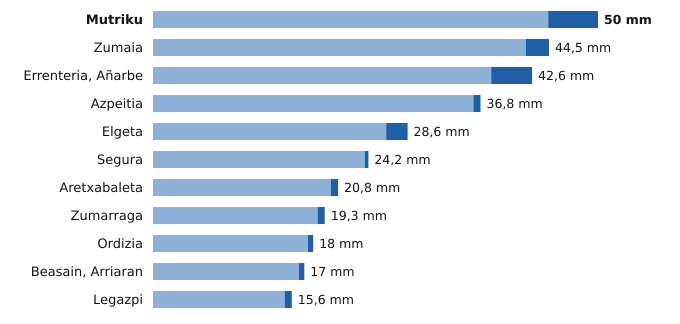

The table this chart was drawn from, first rows:
estacion, provincia, indicativo, mm_6_dias_anteriores, mm_hoy, mm_7_dias, horas_de_hoy
Mutriku, Gipuzkoa, 1052A, 44.4, 5.6, 50.0, 3
Zumaia, Gipuzkoa, 1041A, 41.9, 2.6, 44.5, 3
Errenteria, Añarbe, Gipuzkoa, 1021X, 38.0, 4.6, 42.6, 3
Azpeitia, Gipuzkoa, 1038X, 36.0, 0.8, 36.8, 3
Elgeta, Gipuzkoa, 1049N, 26.2, 2.4, 28.6, 3
Segura, Gipuzkoa, 1025A, 23.8, 0.4, 24.2, 3
Aretxabaleta, Gipuzkoa, 1048X, 20.0, 0.8, 20.8, 3
Zumarraga, Gipuzkoa, 1037Y, 18.5, 0.8, 19.3, 3
Ordizia, Gipuzkoa, 1026X, 17.4, 0.6, 18.0, 3
Beasain, Arriaran, Gipuzkoa, 1025X, 16.4, 0.6, 17.0, 3
Legazpi, Gipuzkoa, 1037X, 14.8, 0.8, 15.6, 3
